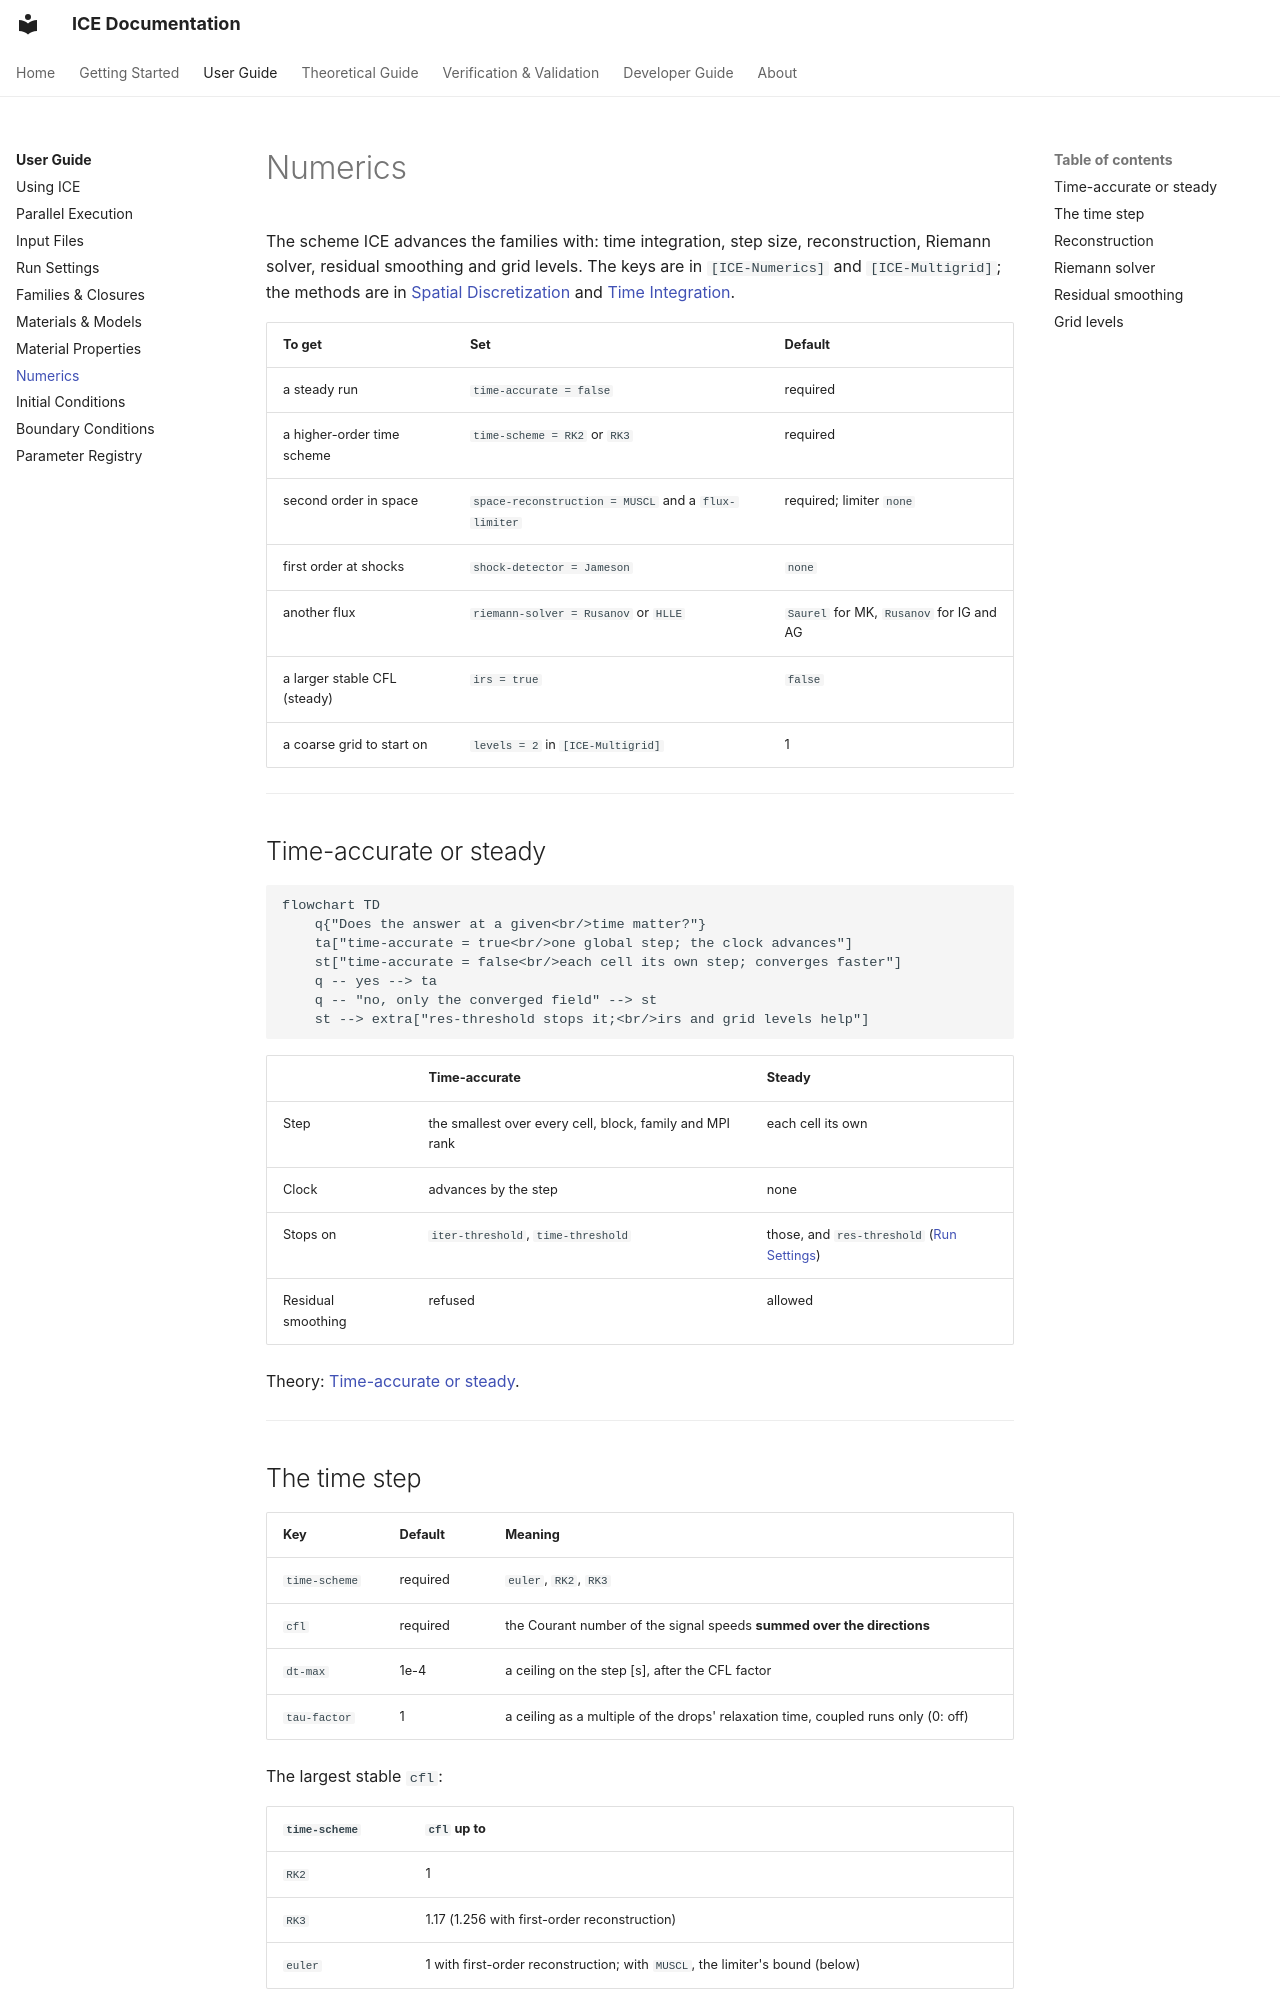

repository: open-hydra/ICE · page: user/numerics/index.html · generator: mkdocs

# Numerics

The scheme ICE advances the families with: time integration, step size, reconstruction, Riemann solver, residual
smoothing and grid levels. The keys are in `[ICE-Numerics]` and `[ICE-Multigrid]`; the methods are in
[Spatial Discretization](../theory/numerics.md) and [Time Integration](../theory/time-integration.md).

| To get | Set | Default |
|---|---|---|
| a steady run | `time-accurate = false` | required |
| a higher-order time scheme | `time-scheme = RK2` or `RK3` | required |
| second order in space | `space-reconstruction = MUSCL` and a `flux-limiter` | required; limiter `none` |
| first order at shocks | `shock-detector = Jameson` | `none` |
| another flux | `riemann-solver = Rusanov` or `HLLE` | `Saurel` for MK, `Rusanov` for IG and AG |
| a larger stable CFL (steady) | `irs = true` | `false` |
| a coarse grid to start on | `levels = 2` in `[ICE-Multigrid]` | 1 |

---

## Time-accurate or steady

```mermaid
flowchart TD
    q{"Does the answer at a given<br/>time matter?"}
    ta["time-accurate = true<br/>one global step; the clock advances"]
    st["time-accurate = false<br/>each cell its own step; converges faster"]
    q -- yes --> ta
    q -- "no, only the converged field" --> st
    st --> extra["res-threshold stops it;<br/>irs and grid levels help"]
```

| | Time-accurate | Steady |
|---|---|---|
| Step | the smallest over every cell, block, family and MPI rank | each cell its own |
| Clock | advances by the step | none |
| Stops on | `iter-threshold`, `time-threshold` | those, and `res-threshold` ([Run Settings](general.md#when-the-run-stops)) |
| Residual smoothing | refused | allowed |

Theory: [Time-accurate or steady](../theory/time-integration.md#time-accurate-or-steady).

---
